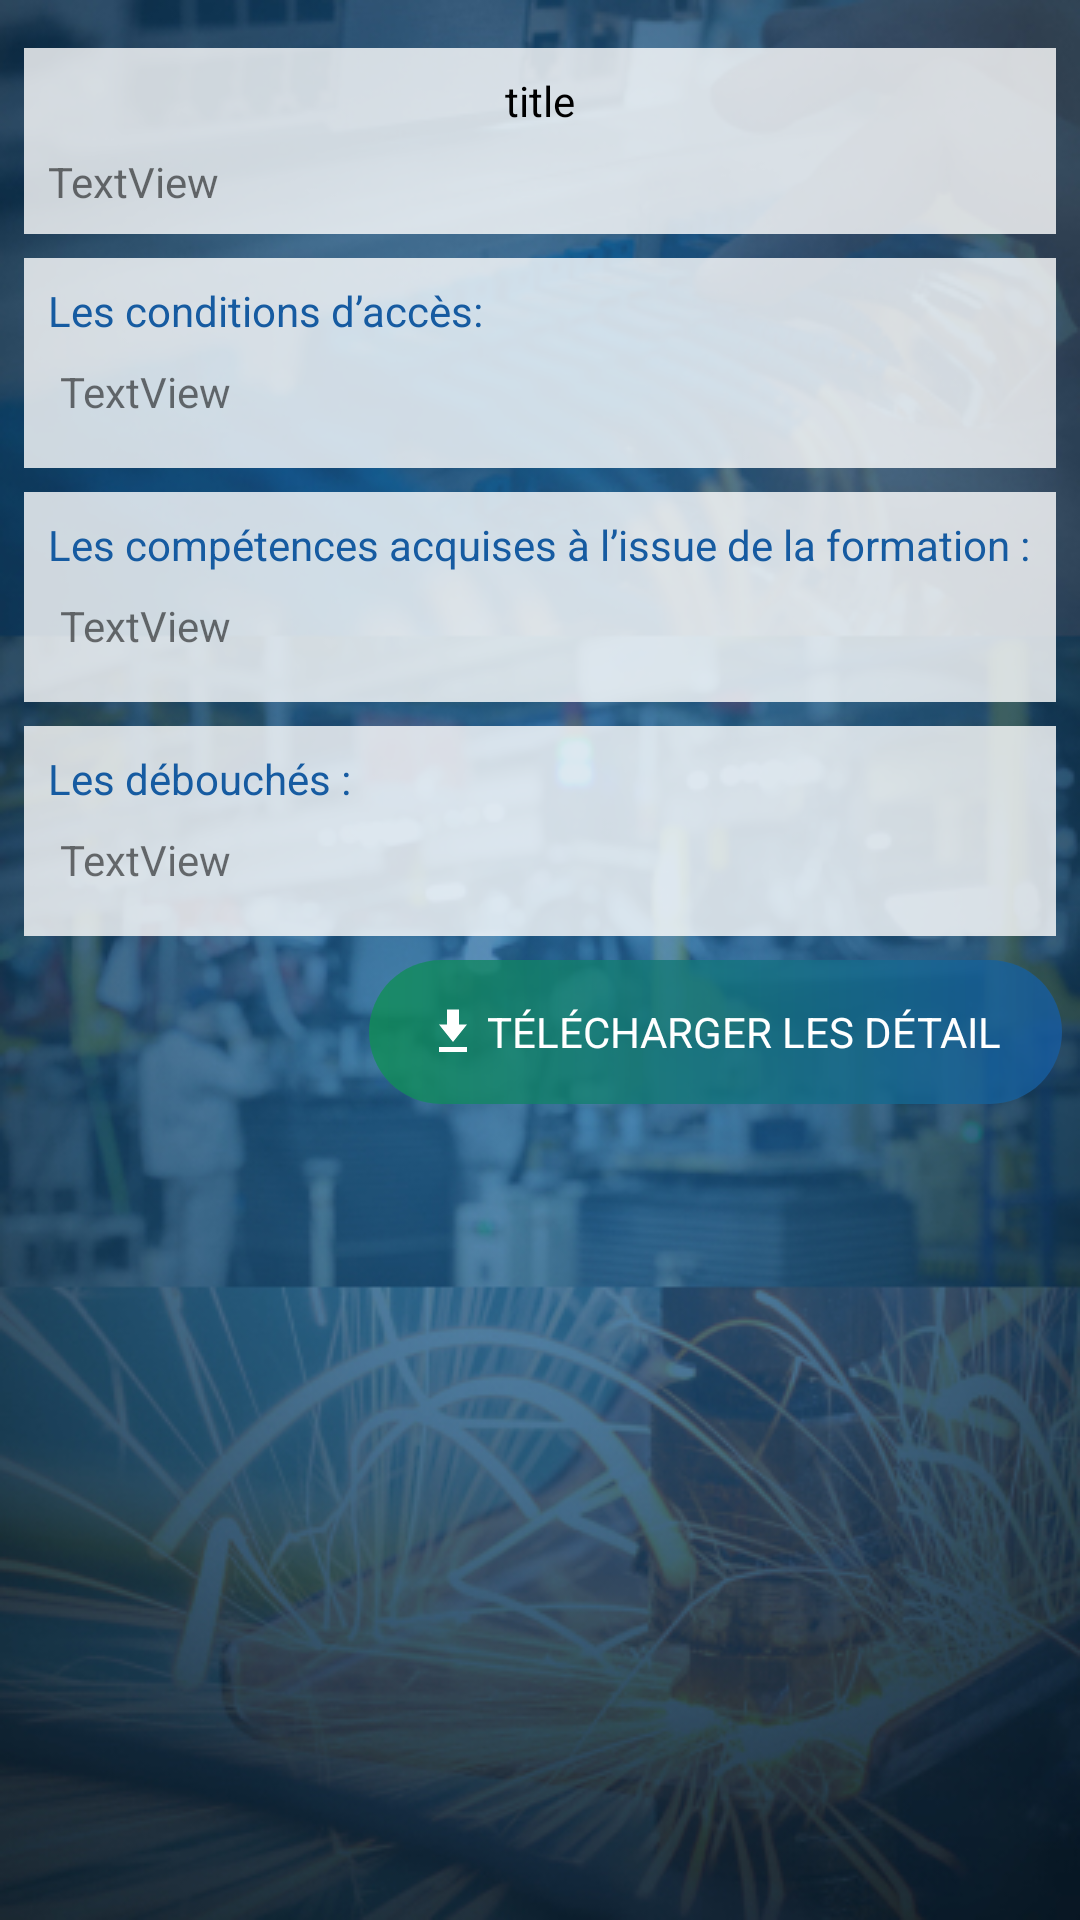

The Android layout XML behind this screen, and the referenced resources:
<!-- AndroidManifest.xml: application theme AppTheme -->
<!-- res/layout/activity_filiere_info.xml -->
<?xml version="1.0" encoding="utf-8"?>
<android.support.constraint.ConstraintLayout xmlns:android="http://schemas.android.com/apk/res/android"
    xmlns:app="http://schemas.android.com/apk/res-auto"
    xmlns:tools="http://schemas.android.com/tools"
    android:layout_width="match_parent"
    android:layout_height="match_parent"
    android:background="@drawable/bg_black"
    tools:context=".Filiere_info">

    <ScrollView
        android:id="@+id/scrollView2"
        android:layout_width="match_parent"
        android:layout_height="match_parent">

        <LinearLayout
            android:layout_width="match_parent"
            android:layout_height="wrap_content"
            android:orientation="vertical">

            <LinearLayout
                android:id="@+id/linearLayout10"
                android:layout_width="match_parent"
                android:layout_height="wrap_content"
                android:layout_marginStart="8dp"
                android:layout_marginTop="16dp"
                android:layout_marginEnd="8dp"
                android:background="#CCFFFFFF"
                android:orientation="vertical"
                android:padding="8dp">

                <TextView
                    android:id="@+id/title"
                    android:layout_width="wrap_content"
                    android:layout_height="wrap_content"
                    android:layout_gravity="center_horizontal"
                    android:gravity="center"
                    android:text="title"
                    android:textColor="#000"
                    android:textSize="@dimen/text_xbig" />

                <TextView
                    android:id="@+id/details"
                    android:layout_width="match_parent"
                    android:layout_height="wrap_content"
                    android:layout_marginTop="8dp"
                    android:text="TextView"
                    android:textAlignment="gravity" />
            </LinearLayout>

            <LinearLayout
                android:id="@+id/linearLayout9"
                android:layout_width="match_parent"
                android:layout_height="wrap_content"
                android:layout_marginStart="8dp"
                android:layout_marginTop="8dp"
                android:layout_marginEnd="8dp"
                android:background="#CCFFFFFF"
                android:orientation="vertical"
                android:padding="8dp">

                <TextView
                    android:id="@+id/text"
                    android:layout_width="match_parent"
                    android:layout_height="wrap_content"
                    android:text="Les conditions d’accès:"
                    android:textColor="@color/blue"
                    android:textSize="@dimen/text_big" />

                <TextView
                    android:id="@+id/conditions"
                    android:layout_width="match_parent"
                    android:layout_height="wrap_content"
                    android:layout_marginTop="8dp"
                    android:layout_marginBottom="8dp"
                    android:paddingStart="4dp"
                    android:text="TextView" />
            </LinearLayout>

            <LinearLayout
                android:id="@+id/linearLayout11"
                android:layout_width="match_parent"
                android:layout_height="wrap_content"
                android:layout_marginStart="8dp"
                android:layout_marginTop="8dp"
                android:layout_marginEnd="8dp"
                android:background="#CCFFFFFF"
                android:orientation="vertical"
                android:padding="8dp">

                <TextView
                    android:id="@+id/text2"
                    android:layout_width="match_parent"
                    android:layout_height="wrap_content"
                    android:text="Les compétences acquises à l’issue de la formation :"
                    android:textColor="@color/blue"
                    android:textSize="@dimen/text_big" />

                <TextView
                    android:id="@+id/profile_formation"
                    android:layout_width="match_parent"
                    android:layout_height="wrap_content"
                    android:layout_marginTop="8dp"
                    android:layout_marginBottom="8dp"
                    android:paddingStart="4dp"
                    android:text="TextView" />
            </LinearLayout>

            <LinearLayout
                android:id="@+id/linearLayout12"
                android:layout_width="match_parent"
                android:layout_height="wrap_content"
                android:layout_marginStart="8dp"
                android:layout_marginTop="8dp"
                android:layout_marginEnd="8dp"
                android:background="#CCFFFFFF"
                android:orientation="vertical"
                android:padding="8dp">

                <TextView
                    android:id="@+id/text3"
                    android:layout_width="match_parent"
                    android:layout_height="wrap_content"
                    android:text="Les débouchés :"
                    android:textColor="@color/blue"
                    android:textSize="@dimen/text_big" />

                <TextView
                    android:id="@+id/debouches"
                    android:layout_width="match_parent"
                    android:layout_height="wrap_content"
                    android:layout_marginTop="8dp"
                    android:layout_marginBottom="8dp"
                    android:paddingStart="4dp"
                    android:text="TextView" />
            </LinearLayout>

            <Button
                android:id="@+id/telecharger"
                android:layout_width="wrap_content"
                android:layout_height="wrap_content"
                android:layout_gravity="end"
                android:layout_marginTop="8dp"
                android:layout_marginEnd="6dp"
                android:layout_marginBottom="8dp"
                android:background="@drawable/custom_button"
                android:drawableLeft="@drawable/ic_file_download_black_24dp"
                android:paddingStart="20dp"
                android:paddingEnd="20dp"
                android:text=" télécharger les détail"
                android:fontFamily="sans-serif"
                android:textColor="#fff" />
        </LinearLayout>
    </ScrollView>


</android.support.constraint.ConstraintLayout>
<!-- resources referenced by this layout -->
<resources>
  <color name="blue">#165ba1</color>
  <!-- drawable bg_black: jpg bitmap (drawable-v21, 169317 bytes) -->
  <!-- drawable custom_button (drawable) -->
  <?xml version="1.0" encoding="utf-8"?>
  <shape xmlns:android="http://schemas.android.com/apk/res/android" android:shape="rectangle">
      <gradient android:startColor="@color/green" android:endColor="@color/blue_Op" android:type="linear" android:angle="360"/>
      <corners android:radius="40dp"/>
  </shape>
  <!-- drawable ic_file_download_black_24dp (drawable) -->
  <vector android:height="20dp" android:tint="#FFFFFF"
      android:viewportHeight="24.0" android:viewportWidth="24.0"
      android:width="16dp" xmlns:android="http://schemas.android.com/apk/res/android">
      <path android:fillColor="#FF000000" android:pathData="M19,9h-4V3H9v6H5l7,7 7,-7zM5,18v2h14v-2H5z"/>
  </vector>
  <style name="AppTheme" parent="Theme.AppCompat.Light.NoActionBar">
          
          <item name="colorPrimary">@color/colorPrimary</item>
          <item name="colorPrimaryDark">@color/colorPrimaryDark</item>
          <item name="colorAccent">@color/colorAccent</item>
  
          <item name="android:windowNoTitle">true</item>
          <item name="android:windowActionBar">false</item>
          <item name="android:windowFullscreen">true</item>
          <item name="android:windowContentOverlay">@null</item>
      </style>
  <color name="green">#CC108e56</color>
  <color name="blue_Op">#CC165ba1</color>
  <color name="colorPrimary">#212121</color>
  <color name="colorPrimaryDark">#212121</color>
  <color name="colorAccent">#1F6EAC</color>
</resources>
